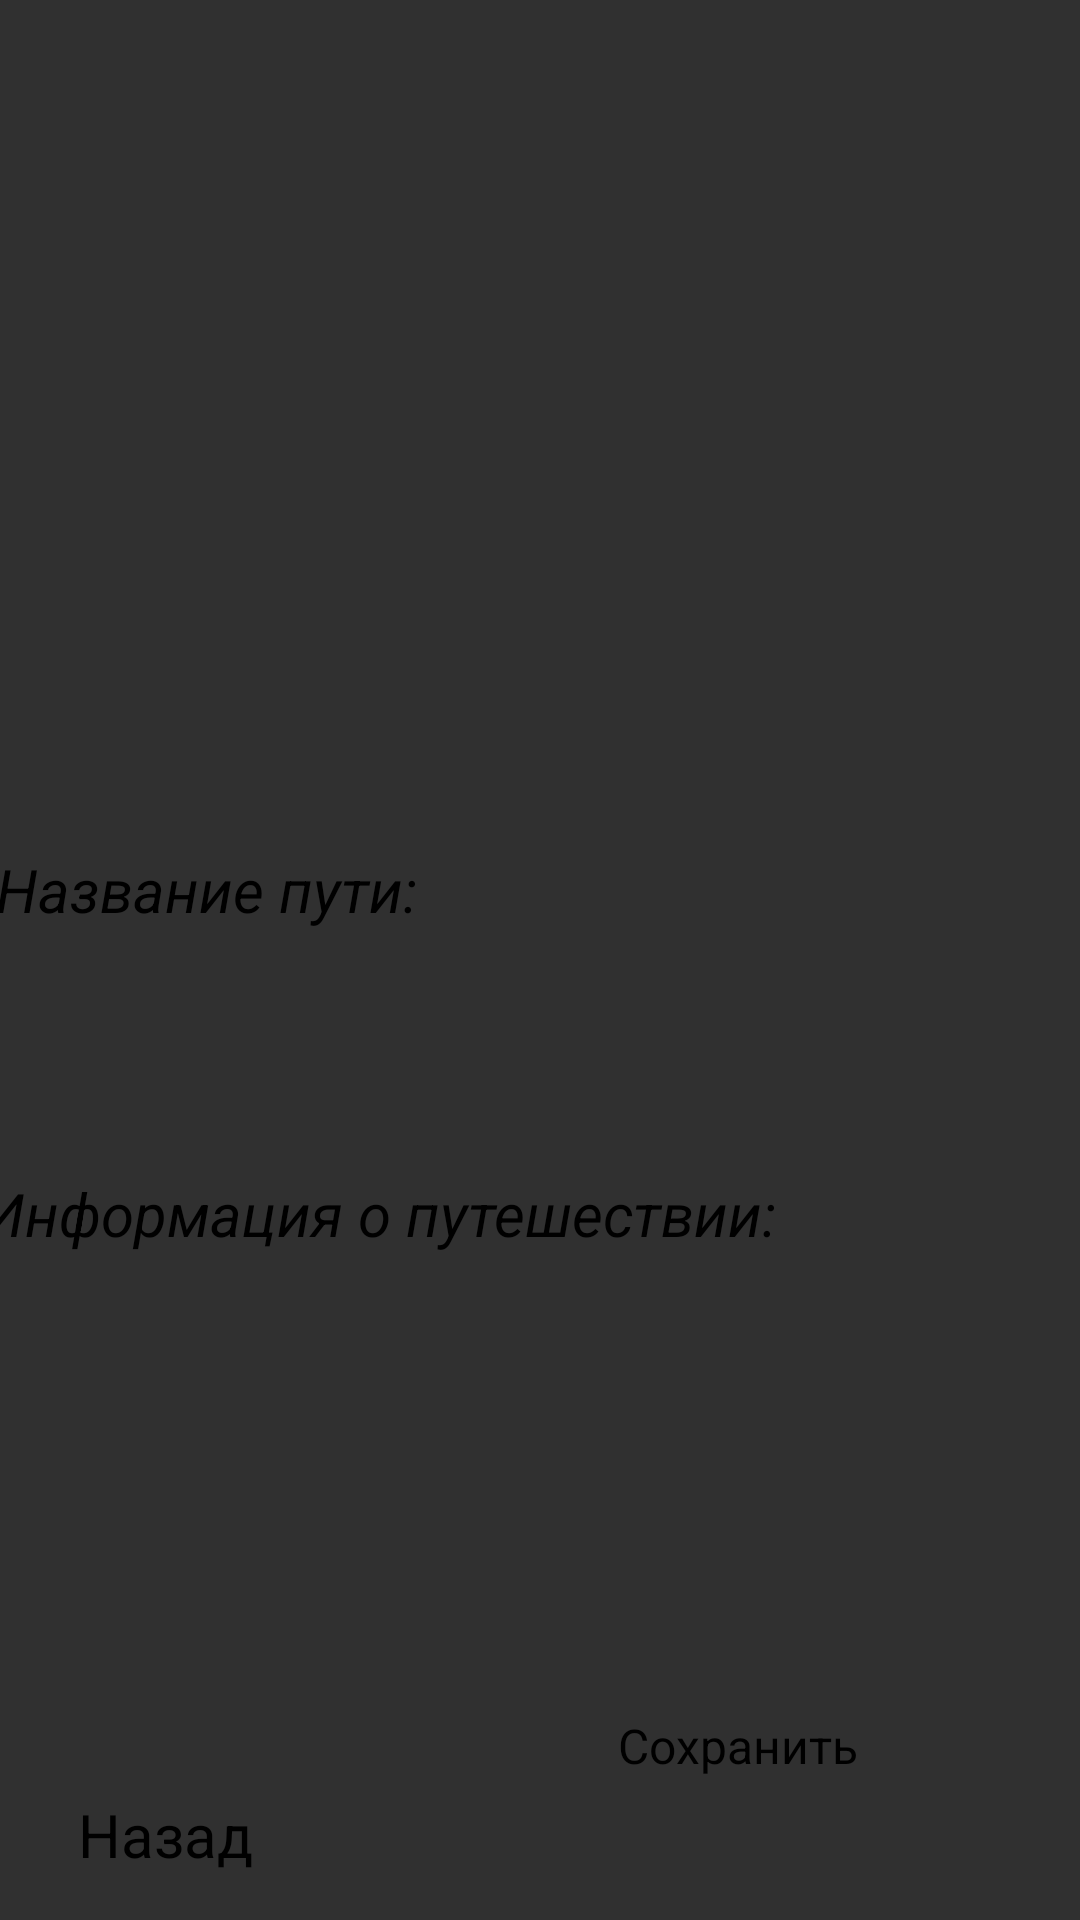

This screen was rendered from an Android layout file. Write that file and the resources it references.
<!-- AndroidManifest.xml: application theme ThemeOverlay.AppCompat.Dark.ActionBar -->
<!-- res/layout/fragment_note_edit.xml -->
<?xml version="1.0" encoding="utf-8"?>
<androidx.constraintlayout.widget.ConstraintLayout xmlns:android="http://schemas.android.com/apk/res/android"
    xmlns:app="http://schemas.android.com/apk/res-auto"
    xmlns:tools="http://schemas.android.com/tools"
    android:layout_width="match_parent"
    android:layout_height="match_parent"
    android:background="#00FBE89E"
    android:orientation="vertical">

    <EditText
        android:id="@+id/titleEditText"
        style="@style/WhiteBorderEditText"
        android:layout_width="402dp"
        android:layout_height="98dp"
        android:layout_marginStart="1dp"
        android:layout_marginEnd="1dp"
        android:layout_marginBottom="10dp"
        android:hint="Название пути:"
        android:padding="16dp"
        android:textAllCaps="false"
        android:textColor="#000000"
        android:textColorHighlight="#A51B1B"
        android:textColorHint="#000000"
        android:textSize="20sp"
        android:textStyle="italic"
        app:layout_constraintBottom_toTopOf="@+id/contentEditText"
        app:layout_constraintEnd_toEndOf="parent"
        app:layout_constraintHorizontal_bias="0.428"
        app:layout_constraintStart_toStartOf="parent" />

    <EditText
        android:id="@+id/contentEditText"
        style="@style/WhiteBorderEditText"
        android:layout_width="404dp"
        android:layout_height="195dp"
        android:layout_marginStart="1dp"
        android:layout_marginEnd="1dp"
        android:layout_marginBottom="70dp"
        android:layout_weight="1"
        android:hint="Информация о путешествии:"
        android:padding="16dp"
        android:textColor="#000000"
        android:textColorHint="#000000"
        android:textSize="20sp"
        android:textStyle="italic"
        app:layout_constraintBottom_toBottomOf="parent"
        app:layout_constraintEnd_toEndOf="parent"
        app:layout_constraintStart_toStartOf="parent" />

    <LinearLayout
        android:layout_width="match_parent"
        android:layout_height="wrap_content"
        android:orientation="horizontal"
        app:layout_constraintBottom_toTopOf="@+id/backbutton"
        app:layout_constraintEnd_toEndOf="parent"
        app:layout_constraintStart_toStartOf="parent"
        app:layout_constraintTop_toTopOf="parent" />

    <Button
        android:id="@+id/saveButton"
        android:layout_width="144dp"
        android:layout_height="54dp"
        android:layout_marginEnd="10dp"
        android:layout_marginBottom="15dp"
        android:layout_weight="1"
        android:backgroundTint="#00FFFFFF"
        android:onClick="onSaveNoteClick"
        android:text="Сохранить"
        android:textSize="16sp"
        app:layout_constraintBottom_toBottomOf="parent"
        app:layout_constraintEnd_toEndOf="parent" />


    <Button
        android:id="@+id/backbutton"
        android:layout_width="90dp"
        android:layout_height="wrap_content"
        android:layout_marginStart="10dp"
        android:layout_marginBottom="15dp"
        android:backgroundTint="#00FFFFFF"
        android:text="Назад"
        android:textAlignment="center"
        android:textAllCaps="false"
        android:textColor="@color/black"
        android:textColorHighlight="@color/black"
        android:textColorHint="@color/black"
        android:textColorLink="@color/black"
        android:textSize="20sp"
        app:layout_constraintBottom_toBottomOf="parent"
        app:layout_constraintStart_toStartOf="parent" />
</androidx.constraintlayout.widget.ConstraintLayout>
<!-- resources referenced by this layout -->
<resources>
  <style name="WhiteBorderEditText">
          <item name="android:background">@drawable/edit_text_with_white_border</item>
      </style>
  <!-- drawable edit_text_with_white_border (drawable) -->
  <?xml version="1.0" encoding="utf-8"?>
  <selector xmlns:android="http://schemas.android.com/apk/res/android">
      <layer-list xmlns:android="http://schemas.android.com/apk/res/android">
          <item>
              <shape android:shape="rectangle">
                  <solid android:color="@android:color/white" />
              </shape>
          </item>
          <item android:left="1dp" android:right="1dp" android:top="1dp" android:bottom="1dp">
              <shape android:shape="rectangle">
                  <solid android:color="@android:color/transparent" />
                  <stroke android:width="1dp" android:color="@android:color/white" />
              </shape>
          </item>
      </layer-list>
  </selector>
  <!-- not gathered from this repository: default colours our renderer supplied (Android Studio template values) -->
  <color name="black">#FF000000</color>
</resources>
